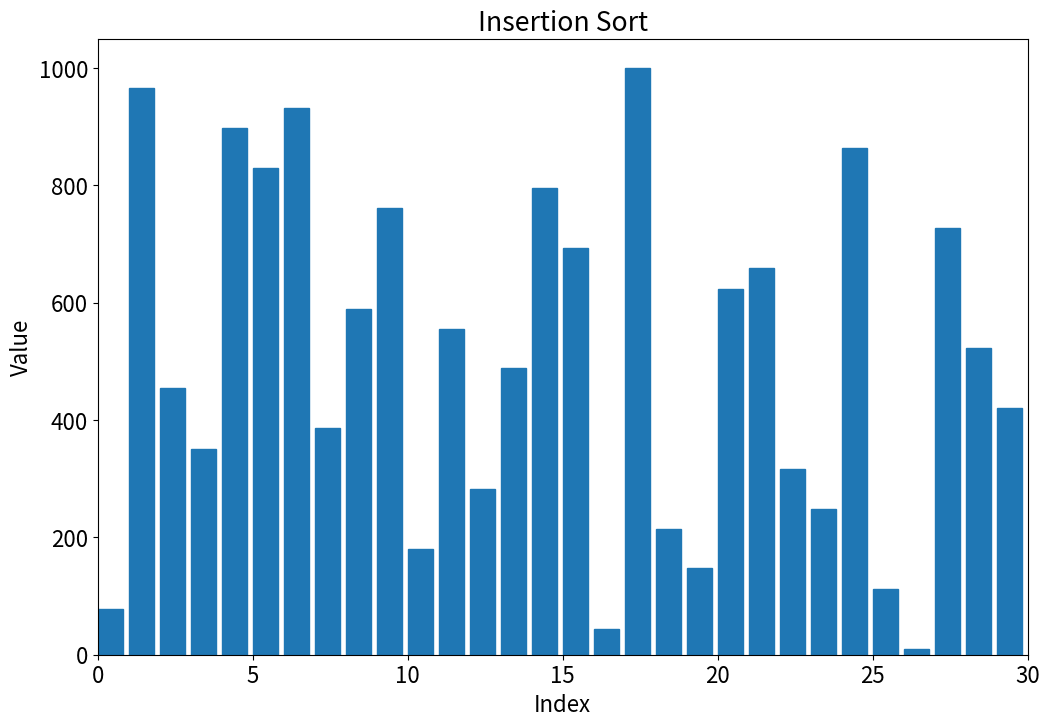

Generate this figure with matplotlib:
# allows for time measurement of sorting
import time
# numerical python- number function
import numpy as np
# scientific python fucntions
import scipy as sp
# plot animation
import matplotlib.pyplot as plt
from matplotlib.animation import FuncAnimation

class TrackedArray():
    
    #when class is initialized,we give it array to track and call reset
    def __init__(self, self_arr):
        self.arr = np.copy(arr)
        self.reset()
        
    #resets arrays     
    #you can call self whatever you like, just has to be the first arg in every method
    #self points to the actual instance of the class
    
    def reset(self):
        #incidices accessed
        self.indices = []
        #values of above indicies
        self.values = []
        #get/set
        self.access_type = []
        #full copy of array at every point
        self.full_copies = []
       
        
    def track(self, key, access_type):
        self.indices.append(key)
        self.values.append(self.arr[key])
        self.access_type.append(access_type)
        self.full_copies.append(np.copy(self.arr))
        
    def GetActivity(self, idx = None):
        if(isinstance(idx, type(None))):
            #if index not passed in as argument, returns list of tuples containing idx that was accessed and whether its read/write
            return [(i, op) for (i, op) in zip(self.indices, self.access_type)]
        else:
            return (self.indicies[idx], self.access_type[idx])
        
            
    def __getitem__(self, key):
        self.track(key, "get")
        return self.arr.__getitem__(key)
        
    def __setitem__(self, key, value):
        self.arr.__setitem__(key, value)
        self.track(key, "set")
            
    def __len__(self):
        return self.arr.__len__()



# making plot size 12 inches by 8 inches
plt.rcParams["figure.figsize"] = (12,8)

plt.rcParams["font.size"] = 16

FPS = 60.0



N = 30
# Values go from 0 to 1000, 30 total values
arr = np.round(np.linspace(10,1000,N), 0)
np.random.seed(0)
np.random.shuffle(arr)
arr = TrackedArray(arr)

#############################################
#############################################
# Insertion sort- O(n)2
sorter = "Insertion"
t0 = time.perf_counter()
i = 1
while(i < len(arr)):
    j = i
    while((j > 0) and (arr[j - 1] > arr[j])):
        temp = arr[j - 1]
        arr[j - 1] = arr[j]
        arr[j] = temp
        j -= 1
    i+= 1
    
dt = time.perf_counter() - t0
#############################################
#############################################
#############################################
# sorter = "Quick"

# def quicksort(low, high, A):
#     if low < high:
#         p = partition(low, high, A)
#         quicksort(low, p - 1, A)
#         quicksort(p + 1, high, A)
    
    
# def partition(low, high, A):
#     pivot = A[high]
#     i = low
#     for j in range(low, high):
#         if(A[j] < pivot):
#             temp = A[i]
#             A[i] = A[j]
#             A[j] = temp
#             i += 1
    
#     temp = A[i]
#     A[i] = A[high]
#     A[high] = temp
#     return i

# t0 = time.perf_counter()
# quicksort(0, len(arr) - 1, arr)

# dt = time.perf_counter() - t0
#############################################
#############################################


#fast string. Tip the .1f meaning give measurement one decimal place
print(f"---------- {sorter} Sort ----------")
print(f"Array sorted in {dt*1000: .2f} ms")

fig, ax = plt.subplots()
container = ax.bar(np.arange(0, len(arr), 1), arr, align = "edge", width = 0.8)
ax.set_xlim([0, N])
ax.set(xlabel = "Index", ylabel = "Value", title = f"{sorter} Sort")


#current frame is passed in.
# container is the object that stores all the individual patches with each patch being the rectangle itself
# we also need to change the high of each rectangle depending on the value

def update(frame):
    for (rectangle, height) in zip(container.patches, arr.full_copies[frame]):
        rectangle.set_height(height)
        rectangle.set_color("#1f77b4")
        #must return a tuple of the things that have been updated
    return (*container,)

# # of frames comes from the total 
#blit means only if something changes will animation be redrawn, and only at that location

animation = FuncAnimation(fig, update, frames = range(len(arr.full_copies)),
                          blit = True, interval = 750./FPS, repeat = False)
